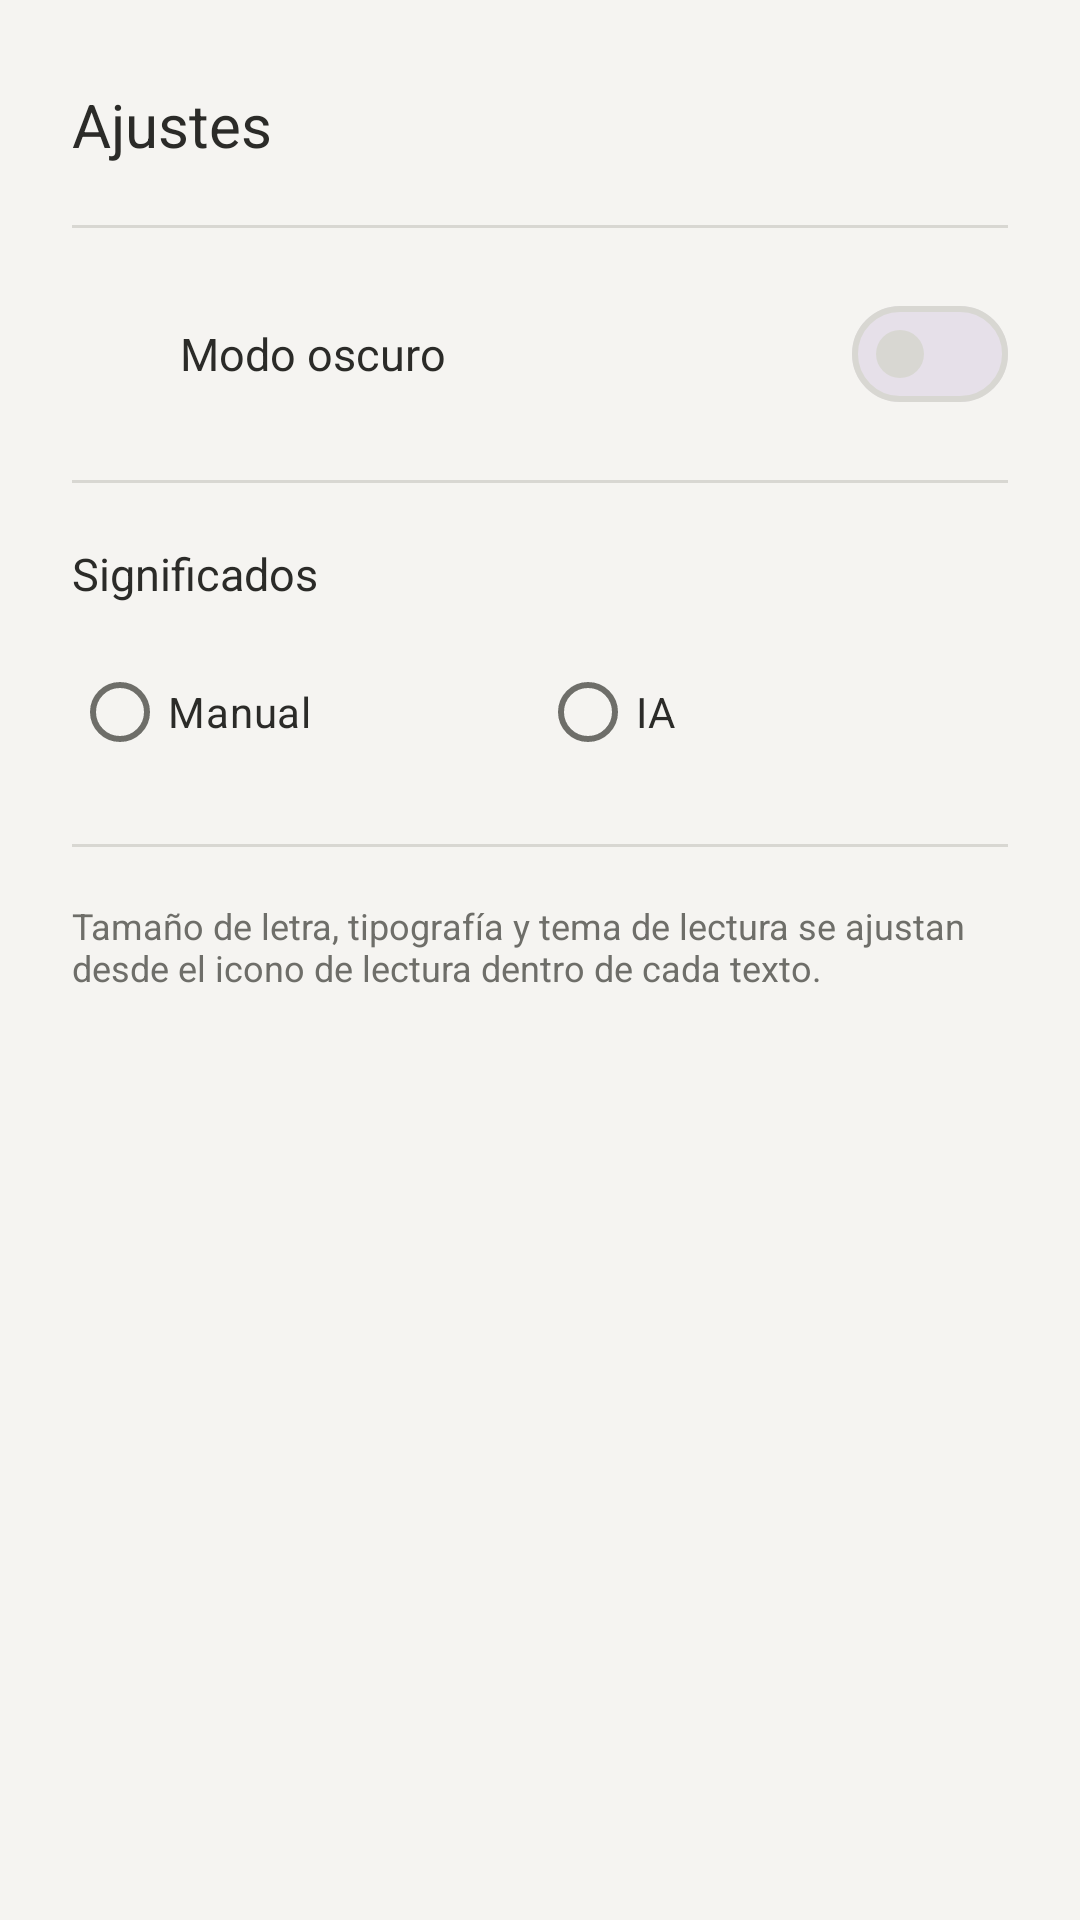

The Android layout XML behind this screen, and the referenced resources:
<!-- AndroidManifest.xml: application theme Theme.Leelo -->
<!-- res/layout/fragment_setting.xml -->
<?xml version="1.0" encoding="utf-8"?>
<ScrollView xmlns:android="http://schemas.android.com/apk/res/android"
    xmlns:app="http://schemas.android.com/apk/res-auto"
    android:layout_width="match_parent"
    android:layout_height="match_parent"
    android:background="@color/paper"
    android:fillViewport="true">

    <LinearLayout
        android:layout_width="match_parent"
        android:layout_height="wrap_content"
        android:orientation="vertical"
        android:paddingStart="24dp"
        android:paddingTop="28dp"
        android:paddingEnd="24dp"
        android:paddingBottom="32dp">

        <TextView
            android:layout_width="wrap_content"
            android:layout_height="wrap_content"
            android:text="Ajustes"
            android:textColor="?attr/colorOnSurface"
            android:textSize="20sp" />

        <View
            android:layout_width="match_parent"
            android:layout_height="1dp"
            android:layout_marginTop="20dp"
            android:background="?attr/colorOutline" />

        <LinearLayout
            android:layout_width="match_parent"
            android:layout_height="wrap_content"
            android:gravity="center_vertical"
            android:orientation="horizontal"
            android:paddingVertical="18dp">

            <ImageView
                android:id="@+id/themeIcon"
                android:layout_width="20dp"
                android:layout_height="20dp"
                android:src="@drawable/ic_moon"
                android:tint="?attr/colorOnSurfaceVariant" />

            <TextView
                android:layout_width="0dp"
                android:layout_height="wrap_content"
                android:layout_marginStart="16dp"
                android:layout_weight="1"
                android:text="Modo oscuro"
                android:textColor="?attr/colorOnSurface"
                android:textSize="15sp" />

            <com.google.android.material.materialswitch.MaterialSwitch
                android:id="@+id/darkModeSwitch"
                android:layout_width="wrap_content"
                android:layout_height="wrap_content" />
        </LinearLayout>

        <View
            android:layout_width="match_parent"
            android:layout_height="1dp"
            android:background="?attr/colorOutline" />

        <TextView
            android:layout_width="wrap_content"
            android:layout_height="wrap_content"
            android:layout_marginTop="20dp"
            android:text="Significados"
            android:textColor="?attr/colorOnSurface"
            android:textSize="15sp" />

        <RadioGroup
            android:id="@+id/modeRadioGroup"
            android:layout_width="match_parent"
            android:layout_height="wrap_content"
            android:layout_marginTop="12dp"
            android:orientation="horizontal">

            <com.google.android.material.radiobutton.MaterialRadioButton
                android:id="@+id/radioManualMode"
                android:layout_width="0dp"
                android:layout_height="wrap_content"
                android:layout_weight="1"
                android:buttonTint="?attr/colorPrimary"
                android:text="Manual"
                android:textColor="?attr/colorOnSurface"
                android:textSize="14sp" />

            <com.google.android.material.radiobutton.MaterialRadioButton
                android:id="@+id/radioAiMode"
                android:layout_width="0dp"
                android:layout_height="wrap_content"
                android:layout_weight="1"
                android:buttonTint="?attr/colorPrimary"
                android:text="IA"
                android:textColor="?attr/colorOnSurface"
                android:textSize="14sp" />
        </RadioGroup>

        <LinearLayout
            android:id="@+id/aiSettingsContainer"
            android:layout_width="match_parent"
            android:layout_height="wrap_content"
            android:layout_marginTop="8dp"
            android:orientation="vertical"
            android:visibility="gone">

            <TextView
                android:layout_width="match_parent"
                android:layout_height="wrap_content"
                android:text="Proveedor"
                android:textColor="?attr/colorOnSurfaceVariant"
                android:textSize="12sp" />

            <Spinner
                android:id="@+id/providerSpinner"
                android:layout_width="match_parent"
                android:layout_height="48dp"
                android:spinnerMode="dialog" />

            <com.google.android.material.textfield.TextInputLayout
                android:id="@+id/endpointInputLayout"
                style="@style/Widget.MaterialComponents.TextInputLayout.OutlinedBox"
                android:layout_width="match_parent"
                android:layout_height="wrap_content"
                android:layout_marginTop="12dp"
                app:boxStrokeColor="?attr/colorOutline"
                app:hintTextColor="?attr/colorOnSurfaceVariant">

                <com.google.android.material.textfield.TextInputEditText
                    android:id="@+id/endpointInput"
                    android:layout_width="match_parent"
                    android:layout_height="wrap_content"
                    android:hint="Endpoint"
                    android:inputType="textUri"
                    android:textColor="?attr/colorOnSurface" />

            </com.google.android.material.textfield.TextInputLayout>

            <TextView
                android:layout_width="match_parent"
                android:layout_height="wrap_content"
                android:layout_marginTop="12dp"
                android:text="Modelo sugerido"
                android:textColor="?attr/colorOnSurfaceVariant"
                android:textSize="12sp" />

            <Spinner
                android:id="@+id/modelSpinner"
                android:layout_width="match_parent"
                android:layout_height="48dp"
                android:spinnerMode="dialog" />

            <com.google.android.material.textfield.TextInputLayout
                style="@style/Widget.MaterialComponents.TextInputLayout.OutlinedBox"
                android:layout_width="match_parent"
                android:layout_height="wrap_content"
                android:layout_marginTop="12dp"
                app:boxStrokeColor="?attr/colorOutline"
                app:hintTextColor="?attr/colorOnSurfaceVariant">

                <com.google.android.material.textfield.TextInputEditText
                    android:id="@+id/modelInput"
                    android:layout_width="match_parent"
                    android:layout_height="wrap_content"
                    android:hint="Modelo"
                    android:inputType="text"
                    android:textColor="?attr/colorOnSurface" />

            </com.google.android.material.textfield.TextInputLayout>

            <TextView
                android:id="@+id/modelHintText"
                android:layout_width="match_parent"
                android:layout_height="wrap_content"
                android:layout_marginTop="6dp"
                android:textColor="?attr/colorOnSurfaceVariant"
                android:textSize="12sp" />

            <com.google.android.material.textfield.TextInputLayout
                style="@style/Widget.MaterialComponents.TextInputLayout.OutlinedBox"
                android:layout_width="match_parent"
                android:layout_height="wrap_content"
                android:layout_marginTop="12dp"
                app:boxStrokeColor="?attr/colorOutline"
                app:endIconMode="password_toggle"
                app:hintTextColor="?attr/colorOnSurfaceVariant">

                <com.google.android.material.textfield.TextInputEditText
                    android:id="@+id/apiKeyInput"
                    android:layout_width="match_parent"
                    android:layout_height="wrap_content"
                    android:hint="Clave API"
                    android:inputType="textPassword"
                    android:textColor="?attr/colorOnSurface" />

            </com.google.android.material.textfield.TextInputLayout>

            <com.google.android.material.button.MaterialButton
                android:id="@+id/saveAiSettingsButton"
                style="@style/Widget.Leelo.OutlinedButton"
                android:layout_width="match_parent"
                android:layout_height="44dp"
                android:layout_marginTop="16dp"
                android:text="Guardar"
                android:textSize="14sp" />

            <com.google.android.material.button.MaterialButton
                android:id="@+id/testConnectionButton"
                style="@style/Widget.Leelo.TextButton"
                android:layout_width="match_parent"
                android:layout_height="40dp"
                android:text="Probar conexión"
                android:textSize="13sp" />

            <com.google.android.material.button.MaterialButton
                android:id="@+id/clearApiKeyButton"
                style="@style/Widget.Leelo.TextButton"
                android:layout_width="match_parent"
                android:layout_height="40dp"
                android:text="Borrar clave"
                android:textSize="13sp" />

            <TextView
                android:id="@+id/aiStatusText"
                android:layout_width="match_parent"
                android:layout_height="wrap_content"
                android:layout_marginTop="4dp"
                android:textColor="?attr/colorOnSurfaceVariant"
                android:textSize="12sp" />

            <TextView
                android:layout_width="match_parent"
                android:layout_height="wrap_content"
                android:layout_marginTop="10dp"
                android:text="Elige tu proveedor y pega su clave: Groq, OpenAI u OpenRouter rellenan el endpoint y el modelo por ti. Si usas otro, elige Personalizado. La clave se cifra en este dispositivo y puedes editarla o borrarla."
                android:textColor="?attr/colorOnSurfaceVariant"
                android:textSize="12sp" />
        </LinearLayout>

        <View
            android:layout_width="match_parent"
            android:layout_height="1dp"
            android:layout_marginTop="20dp"
            android:background="?attr/colorOutline" />

        <TextView
            android:layout_width="match_parent"
            android:layout_height="wrap_content"
            android:layout_marginTop="18dp"
            android:text="Tamaño de letra, tipografía y tema de lectura se ajustan desde el icono de lectura dentro de cada texto."
            android:textColor="?attr/colorOnSurfaceVariant"
            android:textSize="12sp" />

    </LinearLayout>

</ScrollView>
<!-- resources referenced by this layout -->
<resources>
  <color name="paper">#FFF5F4F1</color>
  <style name="Widget.Leelo.OutlinedButton" parent="Widget.Material3.Button.OutlinedButton">
          <item name="cornerRadius">6dp</item>
          <item name="strokeWidth">1dp</item>
          <item name="strokeColor">?attr/colorOutline</item>
          <item name="backgroundTint">@android:color/transparent</item>
          <item name="android:textColor">?attr/colorOnSurface</item>
          <item name="android:textAllCaps">false</item>
          <item name="iconTint">?attr/colorOnSurface</item>
          <item name="android:stateListAnimator">@null</item>
      </style>
  <style name="Widget.Leelo.TextButton" parent="Widget.Material3.Button.TextButton">
          <item name="cornerRadius">6dp</item>
          <item name="backgroundTint">@android:color/transparent</item>
          <item name="android:textColor">?attr/colorOnSurfaceVariant</item>
          <item name="android:textAllCaps">false</item>
          <item name="android:stateListAnimator">@null</item>
      </style>
  <style name="Theme.Leelo" parent="Base.Theme.Leelo" />
  <style name="Base.Theme.Leelo" parent="Theme.Material3.DayNight.NoActionBar">
          <item name="colorPrimary">@color/accent</item>
          <item name="colorOnPrimary">@color/accent_on</item>
          <item name="colorSecondary">@color/accent</item>
          <item name="colorOnSecondary">@color/accent_on</item>
  
          <item name="android:colorBackground">@color/paper</item>
          <item name="colorOnBackground">@color/ink</item>
          <item name="colorSurface">@color/paper</item>
          <item name="colorOnSurface">@color/ink</item>
          <item name="colorSurfaceVariant">@color/paper</item>
          <item name="colorOnSurfaceVariant">@color/ink_muted</item>
          <item name="colorOutline">@color/line</item>
          <item name="colorOutlineVariant">@color/line</item>
          <item name="colorPrimaryContainer">@color/paper</item>
          <item name="colorSecondaryContainer">@color/paper</item>
  
          <item name="android:statusBarColor">@color/paper</item>
          <item name="android:windowLightStatusBar" tools:targetApi="m">true</item>
          <item name="android:navigationBarColor">@color/paper</item>
          <item name="android:windowBackground">@color/paper</item>
  
          <item name="android:fontFamily">sans-serif</item>
      </style>
  <color name="accent">#FF63635F</color>
  <color name="accent_on">#FFF5F4F1</color>
  <color name="ink">#FF2B2B28</color>
  <color name="ink_muted">#FF6E6E69</color>
  <color name="line">#FFD8D7D2</color>
</resources>
